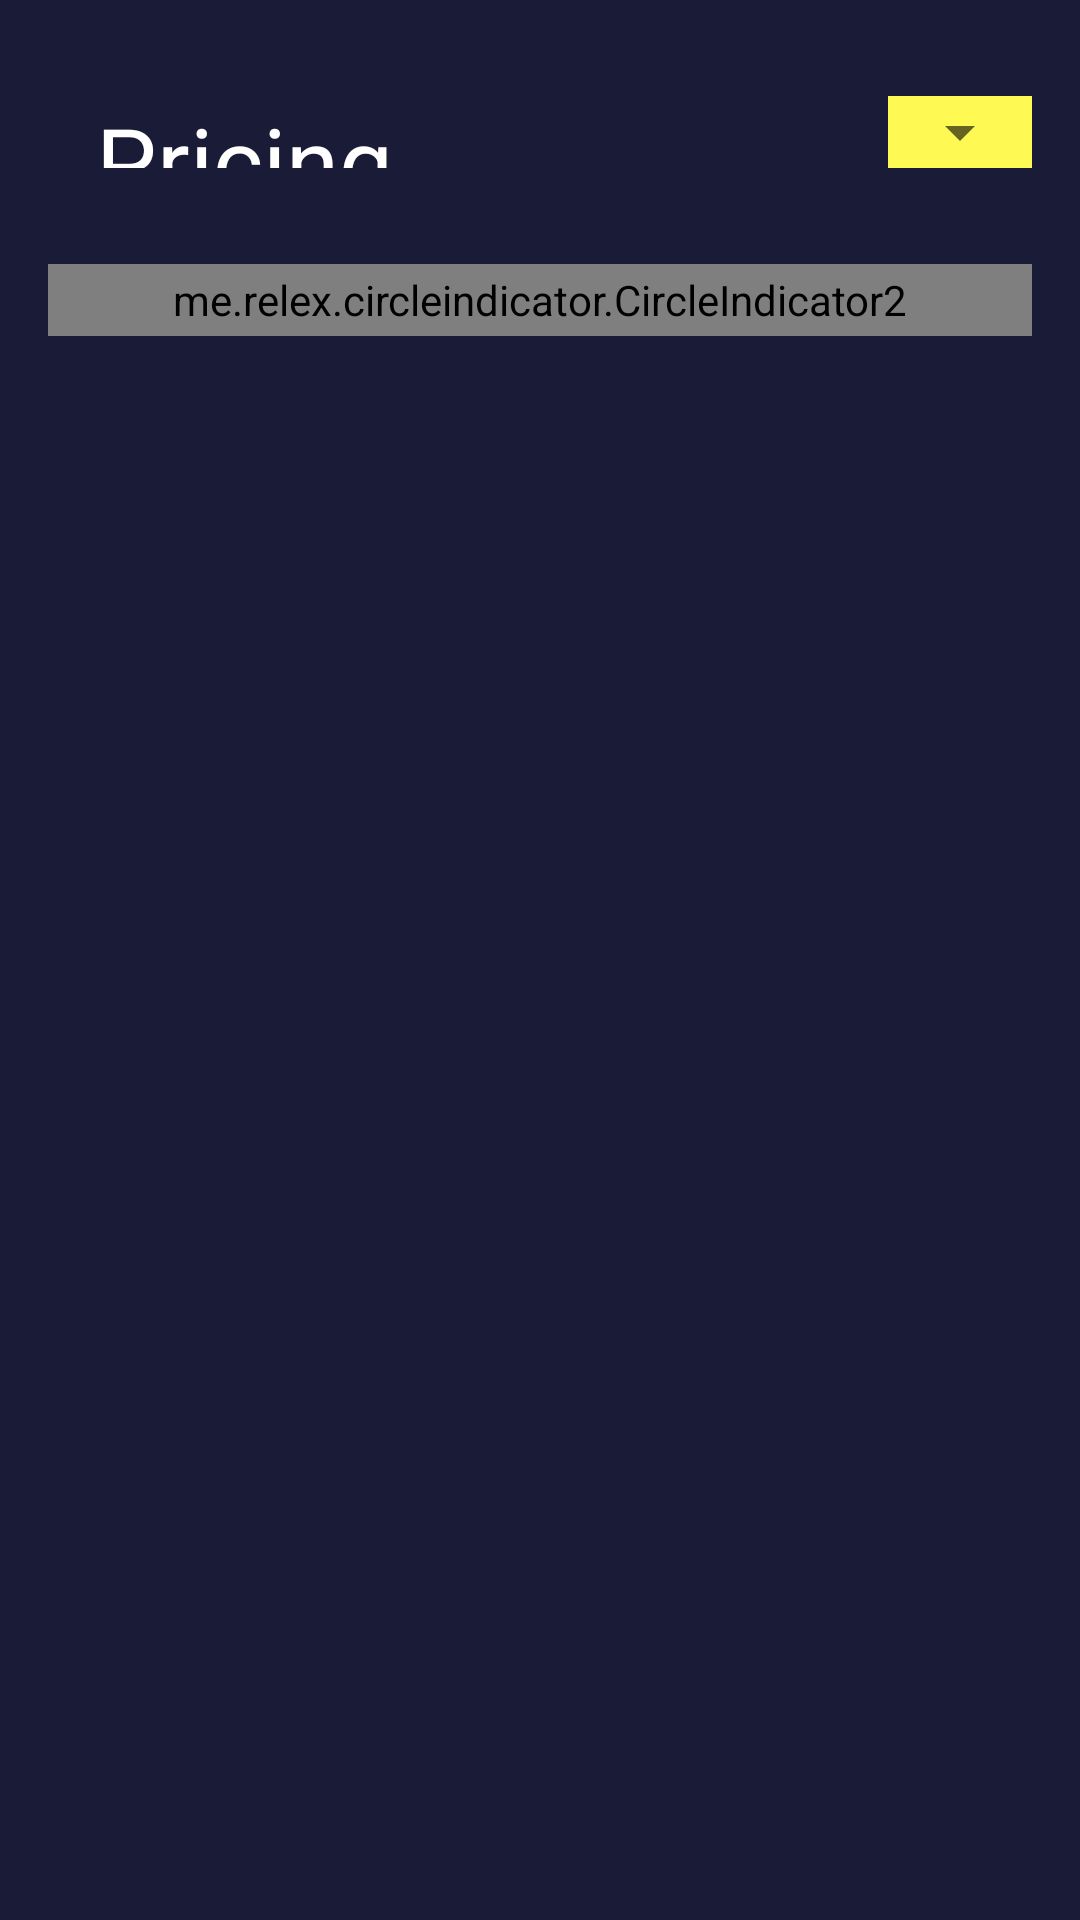

This screen was rendered from an Android layout file. Write that file and the resources it references.
<!-- AndroidManifest.xml: application theme SplashTheme -->
<!-- res/layout/fragment_service_details.xml -->
<?xml version="1.0" encoding="utf-8"?>
<androidx.core.widget.NestedScrollView xmlns:android="http://schemas.android.com/apk/res/android"
    xmlns:app="http://schemas.android.com/apk/res-auto"
    xmlns:tools="http://schemas.android.com/tools"
    android:layout_width="match_parent"
    android:layout_height="match_parent"
    android:background="@color/dark_blue"
    tools:context=".ui.services.serviceDetails.ServiceDetailsFragment">

    <LinearLayout
        android:layout_width="match_parent"
        android:layout_height="wrap_content"
        android:animateLayoutChanges="true"
        android:gravity="center_horizontal"
        android:orientation="vertical"
        android:padding="16dp">

        <androidx.recyclerview.widget.RecyclerView
            android:id="@+id/highlights_rv"
            android:layout_width="match_parent"
            android:layout_height="wrap_content"
            android:nestedScrollingEnabled="false"
            tools:itemCount="3"
            tools:listitem="@layout/item_layout_highlights" />

        <LinearLayout
            android:layout_width="match_parent"
            android:layout_height="wrap_content"
            android:layout_marginTop="16dp"
            android:background="@color/yellow"
            android:orientation="horizontal">

            <TextView
                android:layout_width="wrap_content"
                android:layout_height="match_parent"
                android:layout_weight="1"
                android:background="@color/dark_blue"
                android:gravity="center_vertical"
                android:paddingLeft="16dp"
                android:text="Pricing"
                android:textAlignment="gravity"
                android:textColor="@color/white"
                android:textSize="32sp" />

            <Spinner
                android:id="@+id/currency_list"
                android:layout_width="wrap_content"
                android:layout_height="wrap_content"
                android:dropDownSelector="@color/dark_blue"
                android:gravity="center"
                android:padding="8dp"
                android:textAlignment="gravity"
                tools:listitem="@android:layout/simple_list_item_1" />

        </LinearLayout>

        <androidx.recyclerview.widget.RecyclerView
            android:id="@+id/plans_rv"
            android:layout_width="match_parent"
            android:layout_height="wrap_content"
            android:layout_margin="16dp"
            android:nestedScrollingEnabled="false"
            tools:itemCount="1"
            tools:listitem="@layout/item_layout_plan_details" />

        <me.relex.circleindicator.CircleIndicator2
            android:id="@+id/dot_indicator"
            android:layout_width="match_parent"
            android:layout_height="24dp"
            android:layoutDirection="rtl"
            app:ci_drawable="@drawable/scrollbar_thumb"
            app:ci_drawable_unselected="@drawable/scrollbar_track"
            app:ci_height="10dp"
            app:ci_width="10dp" />

    </LinearLayout>
</androidx.core.widget.NestedScrollView>
<!-- res/layout/item_layout_highlights.xml (included above) -->
<?xml version="1.0" encoding="utf-8"?>
<RelativeLayout xmlns:android="http://schemas.android.com/apk/res/android"
    xmlns:app="http://schemas.android.com/apk/res-auto"
    xmlns:tools="http://schemas.android.com/tools"
    android:layout_width="match_parent"
    android:layout_height="wrap_content"
    android:layout_margin="16dp"
    android:animateLayoutChanges="true"
    android:background="@color/dark_blue">

    <com.airbnb.lottie.LottieAnimationView
        android:id="@+id/serviceAnimation"
        android:layout_width="match_parent"
        android:layout_height="150dp"
        android:layout_alignParentTop="true"
        android:layout_marginBottom="12dp"
        android:visibility="gone"
        app:lottie_autoPlay="true"
        app:lottie_loop="true" />

    <ImageView
        android:id="@+id/leftImage"
        android:layout_width="72dp"
        android:layout_height="72dp"
        android:layout_below="@id/serviceAnimation"
        android:layout_alignParentStart="true"
        android:src="@mipmap/ic_launcher" />

    <LinearLayout
        android:layout_width="match_parent"
        android:layout_height="wrap_content"
        android:layout_below="@id/serviceAnimation"
        android:layout_marginHorizontal="8dp"
        android:layout_toStartOf="@id/rightImage"
        android:layout_toEndOf="@id/leftImage"
        android:orientation="vertical">

        <TextView
            android:id="@+id/highlightName"
            android:layout_width="wrap_content"
            android:layout_height="wrap_content"
            android:gravity="start"
            android:textAlignment="gravity"
            android:textColor="@color/yellow"
            android:textSize="24sp"
            tools:text="Responsive Design" />

        <TextView
            android:id="@+id/highlightDescription"
            android:layout_width="match_parent"
            android:layout_height="wrap_content"
            android:layout_marginTop="8dp"
            android:gravity="start"
            android:textAlignment="gravity"
            android:textColor="@color/yellow"
            android:textSize="18sp"
            tools:text="Responsive Design" />
    </LinearLayout>

    <ImageView
        android:id="@+id/rightImage"
        android:layout_width="72dp"
        android:layout_height="72dp"
        android:layout_below="@id/serviceAnimation"
        android:layout_alignParentEnd="true"
        android:src="@mipmap/ic_launcher" />

</RelativeLayout>
<!-- res/layout/item_layout_plan_details.xml (included above) -->
<?xml version="1.0" encoding="utf-8"?>
<androidx.cardview.widget.CardView xmlns:android="http://schemas.android.com/apk/res/android"
    xmlns:tools="http://schemas.android.com/tools"
    android:layout_width="match_parent"
    android:layout_height="match_parent"
    android:layout_marginVertical="16dp">

    <LinearLayout
        android:id="@+id/planLayout"
        android:layout_width="match_parent"
        android:layout_height="match_parent"
        android:animateLayoutChanges="true"
        android:background="@color/yellow"
        android:orientation="vertical"
        android:padding="16dp">

        <TextView
            android:id="@+id/planName"
            android:layout_width="match_parent"
            android:layout_height="wrap_content"
            android:gravity="center"
            android:padding="32dp"
            android:textColor="@color/black"
            android:textSize="36sp"
            tools:text="wave" />

        <androidx.recyclerview.widget.RecyclerView
            android:id="@+id/planFeatures"
            android:layout_width="match_parent"
            android:layout_height="0dp"
            android:layout_weight="1"
            android:overScrollMode="never"
            tools:layout_height="200dp"
            tools:listitem="@layout/item_layout_features" />

        <TextView
            android:id="@+id/planPrice"
            android:layout_width="match_parent"
            android:layout_height="wrap_content"
            android:layout_margin="16dp"
            android:gravity="center"
            android:textColor="@color/black"
            android:textSize="32sp"
            android:textStyle="bold"
            tools:text="$ 599 / month" />

        <Button
            android:id="@+id/getStarted"
            android:layout_width="match_parent"
            android:layout_height="wrap_content"
            android:text="Get Strated"
            android:textAllCaps="false"
            android:textSize="24sp" />

    </LinearLayout>

</androidx.cardview.widget.CardView>
<!-- res/layout/item_layout_features.xml (included above) -->
<?xml version="1.0" encoding="utf-8"?>
<FrameLayout xmlns:android="http://schemas.android.com/apk/res/android"
    xmlns:tools="http://schemas.android.com/tools"
    android:layout_width="match_parent"
    android:layout_height="wrap_content"
    android:animateLayoutChanges="true">

    <TextView
        android:id="@+id/featureName"
        android:layout_width="wrap_content"
        android:layout_height="wrap_content"
        android:layout_gravity="center"
        android:layout_marginVertical="4dp"
        android:gravity="center"
        android:textAlignment="gravity"
        android:textSize="18sp"
        tools:text="feature 1" />
</FrameLayout>
<!-- resources referenced by this layout -->
<resources>
  <color name="black">#FF000000</color>
  <color name="dark_blue">#1A1B37</color>
  <color name="white">#FFFFFFFF</color>
  <color name="yellow">#FFF954</color>
  <!-- drawable scrollbar_thumb (drawable) -->
  <?xml version="1.0" encoding="utf-8"?>
  <shape xmlns:android="http://schemas.android.com/apk/res/android"
      android:shape="oval">
  
      <size
          android:width="12dp"
          android:height="12dp" />
  
      <solid android:color="@color/yellow" />
  
  </shape>
  <!-- drawable scrollbar_track (drawable) -->
  <?xml version="1.0" encoding="utf-8"?>
  <shape xmlns:android="http://schemas.android.com/apk/res/android"
      android:shape="oval">
  
      <size
          android:width="12dp"
          android:height="12dp" />
  
      <solid android:color="@color/white" />
  
  </shape>
  <style name="SplashTheme" parent="Theme.MaterialComponents.Light.NoActionBar">
          <item name="android:windowBackground">@drawable/splash_screen</item>
          <item name="android:statusBarColor" tools:targetApi="23">@color/yellow</item>
          <item name="android:windowLightStatusBar" tools:targetApi="23">true</item>
      </style>
  <!-- drawable splash_screen (drawable) -->
  <?xml version="1.0" encoding="utf-8"?>
  <layer-list xmlns:android="http://schemas.android.com/apk/res/android">
  
      <item android:drawable="@color/dark_blue" />
  
      <item
          android:drawable="@drawable/logo_small"
          android:gravity="center" />
  
  </layer-list>
  <!-- drawable logo_small: png bitmap (drawable-hdpi, 12332 bytes) -->
</resources>
